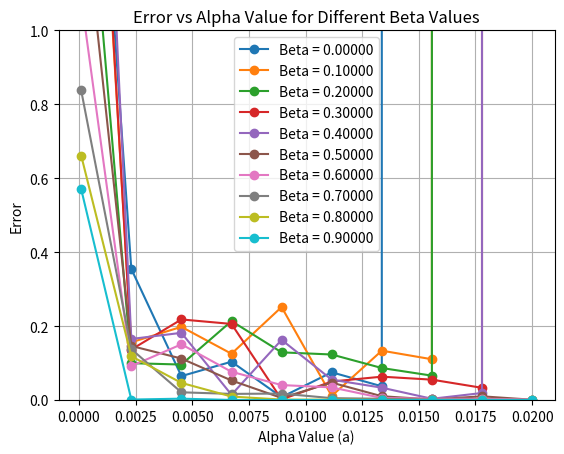

The script that saved this image:
import numpy as np
import matplotlib.pyplot as plt

#np.random.seed(6)
A = np.random.normal(0, 1, (20, 20))


#print(v)
e = np.random.normal(0, 1, (20))
#print(e)
a_values = np.linspace(0.0001, 0.02, 10)
b_values = np.linspace(0, .9, 10)
error_dict = {b: [] for b in b_values}
for b in b_values:
    for a in a_values:
        v_current = np.random.normal(0, 1, (20))
        v_old = v_current
        for _ in range(10):
            error = []
            for _ in range(100):
                ATA = np.dot(np.transpose(A), A)
                ATAv = np.dot(ATA, v_current)
                ATe = np.dot(np.transpose(A), e)
                
                v_new = v_current - a*(2*(ATAv) - 2*(ATe)) + b*(v_current - v_old)
                v_old = v_current
                v_current = v_new
            print("Beta: ", b, "Alpha: ", a, " error: ", np.square(np.linalg.norm(A@v_current-e)))
            error.append(np.linalg.norm(A @ v_current - e))
        error_dict[b].append(np.mean(error))


for b, errors in error_dict.items():
    plt.plot(a_values, errors, marker='o', label=f"Beta = {b:.5f}")


plt.xlabel("Alpha Value (a)")
plt.ylabel("Error")
plt.ylim(0, 1)
plt.title("Error vs Alpha Value for Different Beta Values")
plt.legend()
plt.grid()


plt.savefig("error_vs_alpha_beta.png")
plt.show()

